Run: headless pygame with SDL's dummy video driver; simulated clock (each Clock.tick advances the game by its frame time, no real sleeping); random seed 0; keys injected as events and as key.get_pressed() state; no mouse input.
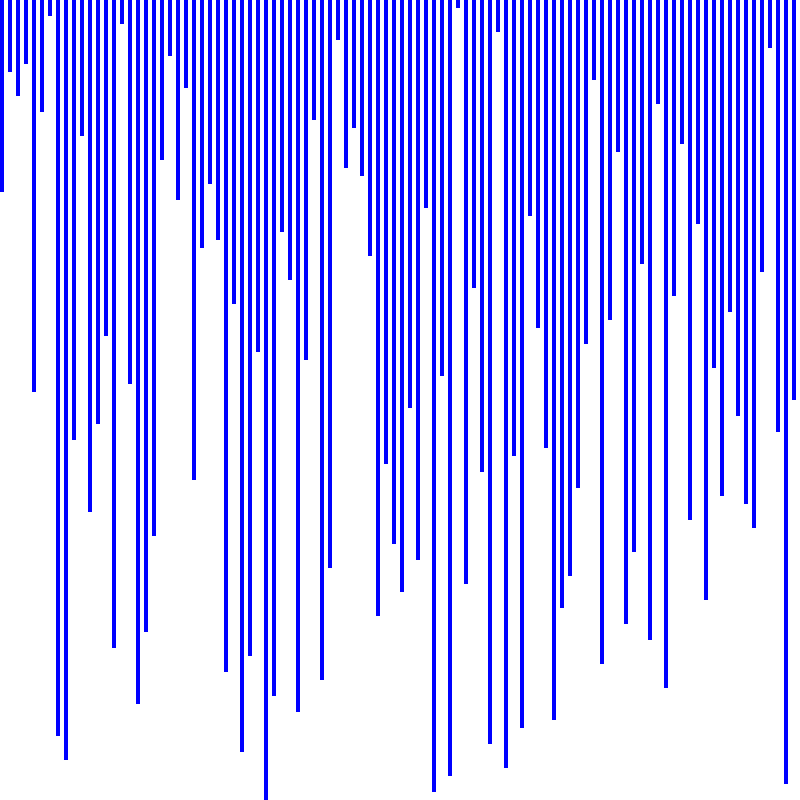
Frame 1 of 4 · flips 1–60 · no input
Frame 2 of 4 · flips 61–180 · tapped SPACE, RETURN · held RIGHT (→), D · screen unchanged from frame 1, image omitted
Frame 3 of 4 · flips 181–300 · held DOWN (↓), S · screen unchanged from frame 2, image omitted
Frame 4 of 4 · flips 301–420 · held LEFT (←), A, UP (↑), W · screen unchanged from frame 3, image omitted

The pygame program that drew these frames:

import time
import pygame
import random

#improve the colors maybe(like green for final pos, and maybe orange for currently being compared? or green for both? idk
#implement a scaling timepause for all 4 algorithms and try a variety to see what works, including re evaluating bubble sort timepause

WINDOW_WIDTH = 800
WIN = pygame.display.set_mode((WINDOW_WIDTH, WINDOW_WIDTH))
pygame.display.set_caption("Sorting Visualizer")

WHITE = (255, 255, 255) #default background
GREEN = (0, 255, 0) #color of the 2 bars being compared
BLUE = (0, 0, 255) #default color of a bar
PURPLE = (128, 0, 128) #color all bars turn after the whole sorting is done
ORANGE = (255, 165, 0) #color of bar when it's in final position
YELLOW = (255,255,0) #pivot

orgmergarr = []
orgquickarr = []

n = 100

bubbletimepause = 10/(n*n)
mergetimepause = 0.01
quicktimepause = 0.005
heaptimepause = 0.01

constfactor = WINDOW_WIDTH // n
leftover = WINDOW_WIDTH % n

class Bar:
    def __init__(self,val):
        self.color = BLUE
        self.val = val

    def set_val(self,val):
        self.val = val

    def get_val(self):
        return self.val

    def highlight(self):
        self.color = GREEN

    def reset(self):
        self.color = BLUE

    def make_final(self):
        self.color = PURPLE

    def get_color(self):
        return self.color

    def make_placed(self):
        self.color = ORANGE

    def make_pivot(self):
        self.color = YELLOW

def make_array():
    global n
    array = []
    for i in range(n):
        array.append(Bar(i))
    random.shuffle(array)
    return array

def draw(window, array):
    global n
    global constfactor
    global leftover
    window.fill(WHITE)
    for i in range(len(array)):
        bar = array[i]
        pygame.draw.rect(window, bar.get_color(),(i*constfactor+(leftover//2),0,constfactor//2,(bar.get_val()+1)*constfactor))
    pygame.display.update()

def execute_bubble_sort(window, array):
    global n
    global bubbletimepause
    for i in range(n):
        completed = True
        for event in pygame.event.get():
            if event.type == pygame.QUIT:
                pygame.quit()
        for j in range(n-i-1):
            array[j].highlight()
            array[j+1].highlight()
            draw(window, array)
            time.sleep(bubbletimepause)
            if array[j].get_val()>array[j+1].get_val():
                completed = False
                array[j], array[j+1] = array[j+1], array[j]
            draw(window,array)
            time.sleep(bubbletimepause)
            array[j].reset()
            array[j+1].reset()
        array[n-i-1].make_placed()
        if completed:
            break
    for bar in array:
        bar.make_final()

def drawmerge(window, mergedarray, L, R, pos):
    global n
    global constfactor
    global leftover
    global orgmergarr
    window.fill(WHITE)
    if not len(orgmergarr)==0:
        orgmergarr[pos:pos+len(mergedarray)] = [j for j in mergedarray]
    if not len(L)==0:
        orgmergarr[pos+len(mergedarray):pos+len(mergedarray)+len(L)] = [j for j in L]
    if not len(R)==0:
        orgmergarr[pos + len(mergedarray)+len(L):pos + len(mergedarray) + len(L)+len(R)] = [j for j in R]
    for i in range(len(orgmergarr)):
        bar = orgmergarr[i]
        pygame.draw.rect(window, bar.get_color(),(i*constfactor+(leftover//2),0,constfactor//2,(bar.get_val()+1)*constfactor))
    pygame.display.update()

def execute_merge_sort(window, array):
    if len(array) > 1:

        mid = len(array) // 2

        L = array[:mid]

        R = array[mid:]

        execute_merge_sort(window,L)

        execute_merge_sort(window,R)
        finalsort = False
        if len(array)==len(orgmergarr):
            finalsort = True

        i = j = k = 0
        pos = orgmergarr.index(L[0])
        Lcopy = [j for j in L]
        Rcopy = [j for j in R]
        jointarr = []
        while i < len(L) and j < len(R):
            L[i].highlight()
            R[j].highlight()
            drawmerge(window, jointarr, Lcopy, Rcopy, pos)
            time.sleep(mergetimepause)
            if L[i].get_val() < R[j].get_val():
                array[k] = L[i]
                Lcopy.remove(L[i])
                jointarr.append(L[i])
                drawmerge(window, jointarr, Lcopy, Rcopy, pos)
                time.sleep(mergetimepause)
                L[i].reset()
                if finalsort:
                    array[k].make_placed()
                i += 1
            else:
                array[k] = R[j]
                if finalsort:
                    array[k].make_placed()
                Rcopy.remove(R[j])
                jointarr.append(R[j])
                drawmerge(window, jointarr, Lcopy, Rcopy, pos)
                time.sleep(mergetimepause)
                R[j].reset()
                if finalsort:
                    array[k].make_placed()
                j += 1
            k += 1
        if i<len(L):
            L[i].reset()
        else:
            L[i-1].reset()
        if j<len(R):
            R[j].reset()
        else:
            R[j-1].reset()
        # Checking if any element was left
        while i < len(L):
            array[k] = L[i]
            if finalsort:
                array[k].make_placed()
            i += 1
            k += 1

        while j < len(R):
            array[k] = R[j]
            if finalsort:
                array[k].make_placed()
            j += 1
            k += 1
        if finalsort:
            for bar in array:
                bar.make_final()


def partition(start, end, array, window):
    pivot_index = start
    pivot = array[pivot_index]
    pivot.make_pivot()
    while start < end:
        while start < len(array) and array[start].get_val() <= pivot.get_val():
            array[start].highlight()
            pivot.make_pivot()
            draw(window,array)
            time.sleep(quicktimepause)
            if start>0:
                array[start-1].reset()
            start += 1


        while array[end].get_val() > pivot.get_val():
            array[end].highlight()
            draw(window,array)
            time.sleep(quicktimepause)
            if end<len(array)-1:
                array[end+1].reset()
            end -= 1


        if (start < end):
            array[start], array[end] = array[end], array[start]
            draw(window,array)
            time.sleep(quicktimepause)

        if len(array)>start>=0:
            array[start].reset()
        if 0<=end < len(array):
            array[end].reset()
        draw(window, array)
        time.sleep(quicktimepause)
    array[end], array[pivot_index] = array[pivot_index], array[end]
    draw(window,array)
    time.sleep(quicktimepause)
    pivot.reset()
    return end

def execute_quick_sort(start, end, array, window):
    if (start < end):
        p = partition(start, end, array, window)
        execute_quick_sort(start, p - 1, array, window)
        execute_quick_sort(p + 1, end, array, window)
    if start == 0 and end == len(array)-1:
        for bar in array:
            bar.make_final()
    else:
        for i in range(end+1):
            array[i].make_placed()



def heapify(array, n, i,window):
    largest = i
    left = 2*i + 1
    right = 2*i + 2
    if left<n or right<n:
        array[largest].highlight()
    if left<n:
        array[left].highlight()
        draw(window, array)
        time.sleep(heaptimepause)
        array[left].reset()
    if right<n:
        array[right].highlight()
        draw(window, array)
        time.sleep(heaptimepause)
        array[right].reset()
    array[largest].reset()
    if left < n and array[largest].get_val() < array[left].get_val():
        largest = left

    if right < n and array[largest].get_val() < array[right].get_val():
        largest = right

    if largest != i:
        array[i], array[largest] = array[largest], array[i]  # swap
        draw(window, array)
        time.sleep(heaptimepause)
        heapify(array, n, largest, window)


def execute_heap_sort(window, array):
    n = len(array)

    #for loop iterates through each node with children, starting from the lowest node with children, heapifying each tree with that node as a root along the way
    for i in range(n//2 -1, -1, -1):
        heapify(array, n, i, window)

    for i in range(n - 1, 0, -1):
        array[i], array[0] = array[0], array[i]
        array[i].make_placed()
        draw(window, array)
        time.sleep(heaptimepause)
        heapify(array, i, 0, window)
    for bar in array:
        bar.make_final()
    draw(window, array)
    time.sleep(heaptimepause)

#main
array = make_array()
running = True

while running:
    for event in pygame.event.get():
        if event.type == pygame.QUIT:
            running = False
        if event.type == pygame.KEYDOWN:
            if event.key == pygame.K_j:
                orgmergarr = array
                execute_merge_sort(WIN, array)
            if event.key == pygame.K_h:
                execute_bubble_sort(WIN, array)
            if event.key == pygame.K_k:
                orgquickarr = array
                execute_quick_sort(0, len(array)-1,array, WIN)
            if event.key == pygame.K_l:
                execute_heap_sort(WIN, array)
            if event.key == pygame.K_1:
                n = 10
                constfactor = WINDOW_WIDTH // n
                leftover = WINDOW_WIDTH % n
                bubbletimepause = 10 / (n * n)
                array = make_array()
            if event.key == pygame.K_2:
                n = 20
                constfactor = WINDOW_WIDTH // n
                leftover = WINDOW_WIDTH % n
                bubbletimepause = 10 / (n * n)
                array = make_array()
            if event.key == pygame.K_3:
                n = 30
                constfactor = WINDOW_WIDTH // n
                leftover = WINDOW_WIDTH % n
                bubbletimepause = 10 / (n * n)
                array = make_array()
            if event.key == pygame.K_4:
                n = 40
                constfactor = WINDOW_WIDTH // n
                leftover = WINDOW_WIDTH % n
                bubbletimepause = 10 / (n * n)
                array = make_array()
            if event.key == pygame.K_5:
                n = 50
                constfactor = WINDOW_WIDTH // n
                leftover = WINDOW_WIDTH % n
                bubbletimepause = 10 / (n * n)
                array = make_array()
            if event.key == pygame.K_6:
                n = 60
                constfactor = WINDOW_WIDTH // n
                leftover = WINDOW_WIDTH % n
                bubbletimepause = 10 / (n * n)
                array = make_array()
            if event.key == pygame.K_7:
                n = 70
                constfactor = WINDOW_WIDTH // n
                leftover = WINDOW_WIDTH % n
                bubbletimepause = 10 / (n * n)
                array = make_array()
            if event.key == pygame.K_8:
                n = 80
                constfactor = WINDOW_WIDTH // n
                leftover = WINDOW_WIDTH % n
                bubbletimepause = 10 / (n * n)
                array = make_array()
            if event.key == pygame.K_9:
                n = 90
                constfactor = WINDOW_WIDTH // n
                leftover = WINDOW_WIDTH % n
                bubbletimepause = 10 / (n * n)
                array = make_array()
            if event.key == pygame.K_0:
                n = 100
                constfactor = WINDOW_WIDTH // n
                leftover = WINDOW_WIDTH % n
                bubbletimepause = 10 / (n * n)
                array = make_array()
            # if event.key == pygame.K_r:

    draw(WIN,array)
pygame.quit()
